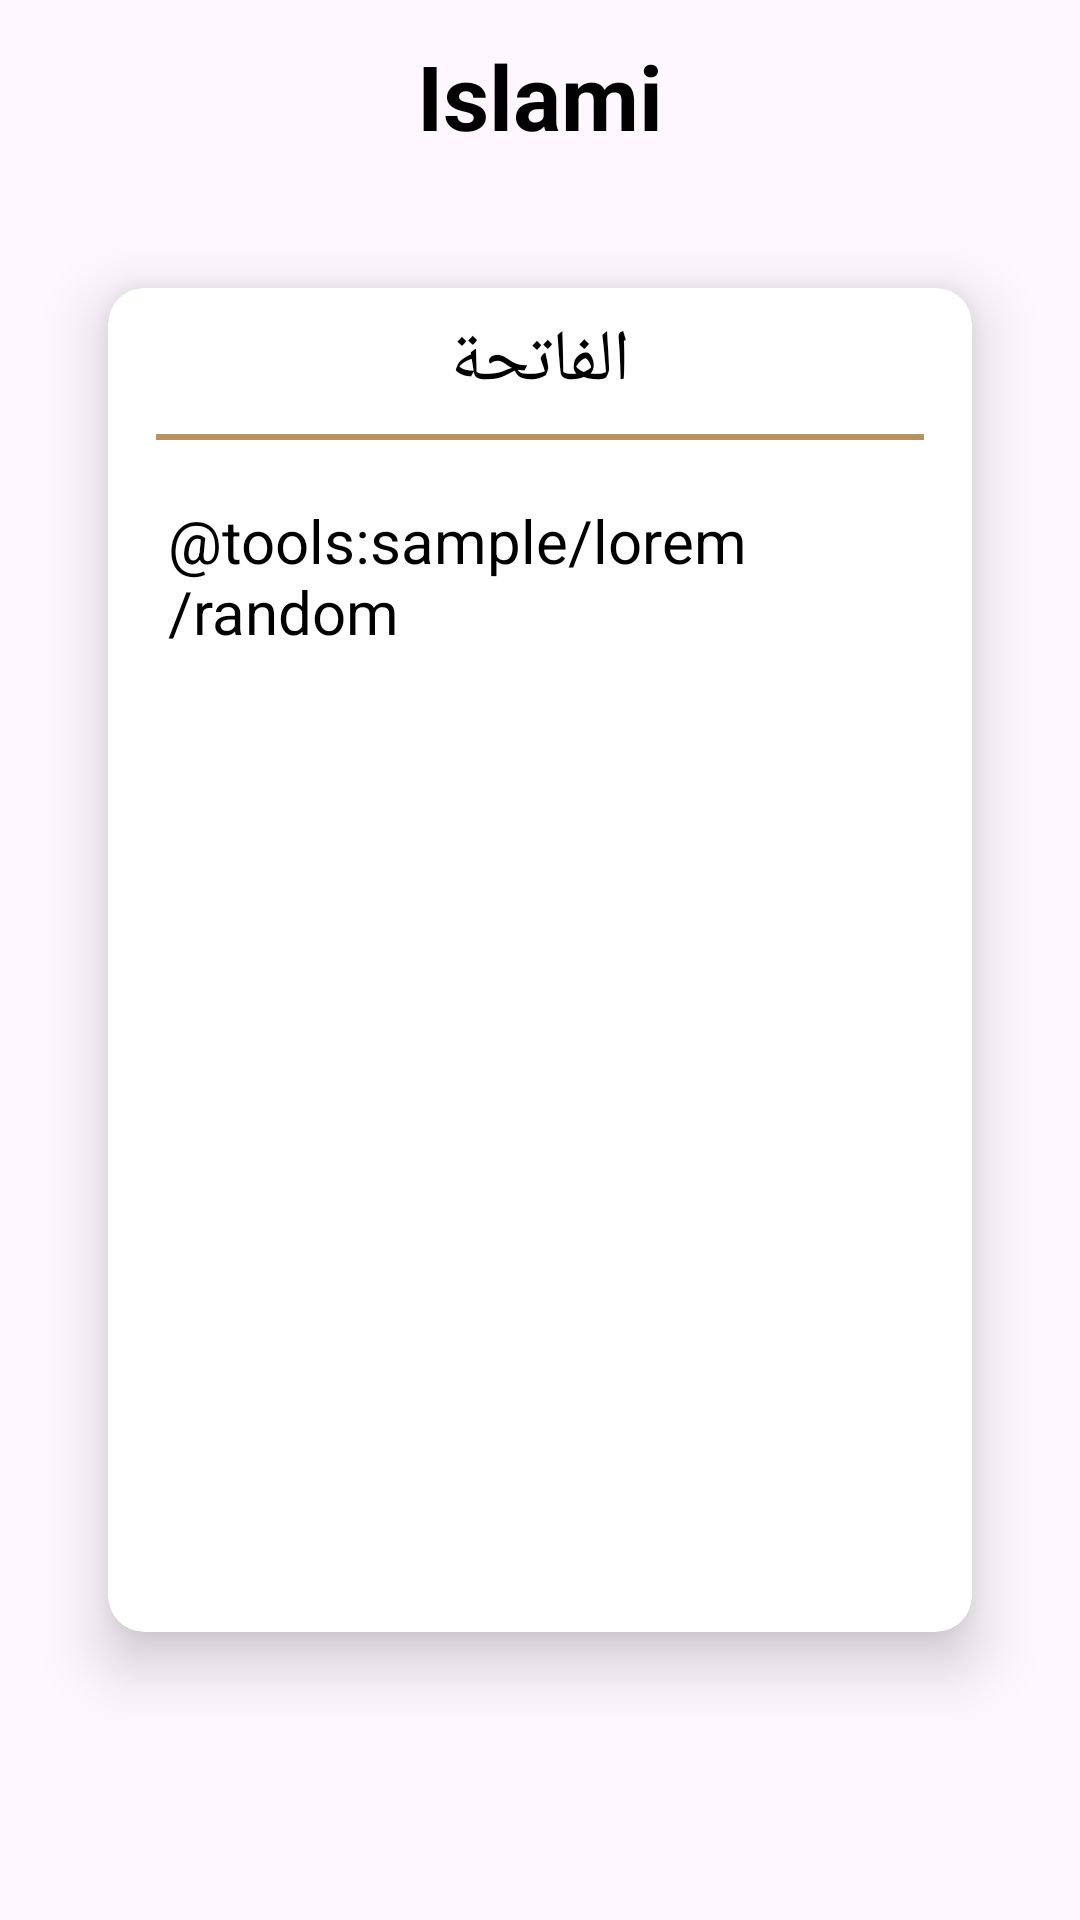

Layout XML and referenced resources for this Android screen:
<!-- AndroidManifest.xml: application theme Theme.Islami -->
<!-- res/layout/activity_hadeth_details.xml -->
<?xml version="1.0" encoding="utf-8"?>
<androidx.coordinatorlayout.widget.CoordinatorLayout xmlns:android="http://schemas.android.com/apk/res/android"
    xmlns:app="http://schemas.android.com/apk/res-auto"
    xmlns:tools="http://schemas.android.com/tools"
    android:layout_width="match_parent"
    android:layout_height="match_parent"
    tools:context=".ui.home.hadethDetails.HadethDetailsActivity"
    android:background="@drawable/main_background"
    >
<com.google.android.material.appbar.AppBarLayout
    android:layout_width="match_parent"
    android:layout_height="wrap_content"
    android:background="@color/transparent_color"

    >
    <androidx.appcompat.widget.Toolbar
        android:id="@+id/hadeth_toolbar"
        android:layout_width="match_parent"
        android:layout_height="wrap_content"
        >
        <TextView
            android:layout_width="wrap_content"
            android:layout_height="wrap_content"
            android:layout_gravity="center_horizontal"
            android:text="@string/app_name"
            android:textSize="30sp"
            android:textStyle="bold"
            android:textColor="@color/islami_title_color"
            />
    </androidx.appcompat.widget.Toolbar>
</com.google.android.material.appbar.AppBarLayout>
    <include android:id="@+id/hadeth_content"
        layout="@layout/hadeth_details_content"
        />
</androidx.coordinatorlayout.widget.CoordinatorLayout>
<!-- res/layout/hadeth_details_content.xml (included above) -->
<?xml version="1.0" encoding="utf-8"?>
<androidx.constraintlayout.widget.ConstraintLayout xmlns:android="http://schemas.android.com/apk/res/android"
    android:layout_width="match_parent"
    android:layout_height="match_parent"
    xmlns:app="http://schemas.android.com/apk/res-auto"
    xmlns:tools="http://schemas.android.com/tools">
    <androidx.cardview.widget.CardView
        android:id="@+id/cv_hadeth"
        android:layout_width="0dp"
        android:layout_height="0dp"
        app:layout_constraintBottom_toBottomOf="parent"
        app:layout_constraintEnd_toEndOf="parent"
        app:layout_constraintHeight_percent="0.7"
        app:layout_constraintStart_toStartOf="parent"
        app:layout_constraintTop_toTopOf="parent"
        app:layout_constraintWidth_percent=".8"
        app:cardElevation="12dp"
        app:cardCornerRadius="12dp"
        app:contentPadding="8dp"
        app:cardBackgroundColor="@color/card_view_color"
        >
        <LinearLayout
            android:layout_width="match_parent"
            android:layout_height="match_parent"
            android:orientation="vertical"
            >
            <TextView
                android:id="@+id/tv_hadeth_title"
                android:layout_width="wrap_content"
                android:layout_height="wrap_content"
                android:layout_gravity="center_horizontal"
                tools:text="الفاتحة"
                android:textSize="24sp"
                android:textColor="@color/activity_font_color"
                />
            <View
                android:id="@+id/view_hadeth_title"
                android:layout_width="match_parent"
                android:layout_height="2dp"
                android:layout_margin="8dp"
                android:background="@color/primary_color"

                />
            <ScrollView
                android:layout_width="match_parent"
                android:layout_height="wrap_content">
                <TextView
                    android:id="@+id/tv_hadeth_details_content"
                    android:layout_width="wrap_content"
                    android:layout_height="wrap_content"
                    android:textSize="20sp"
                    android:layout_gravity="center"
                    tools:text="@tools:sample/lorem/random"
                    android:padding="12dp"
                    android:textColor="@color/activity_font_color"
                    />
            </ScrollView>
        </LinearLayout>

    </androidx.cardview.widget.CardView>
</androidx.constraintlayout.widget.ConstraintLayout>
<!-- resources referenced by this layout -->
<resources>
  <color name="activity_font_color">@color/black</color>
  <color name="card_view_color">@color/white</color>
  <color name="islami_title_color">@color/black</color>
  <color name="primary_color">#B7935F</color>
  <color name="transparent_color">#00000000</color>
  <string name="app_name">Islami</string>
  <style name="Theme.Islami" parent="Theme.Material3.Light.NoActionBar">
      <item name="colorPrimary">@color/primary_color</item>
          <item name="homeAsUpIndicator">@drawable/back</item>
      </style>
  <color name="black">#FF000000</color>
  <color name="white">#FFFFFFFF</color>
  <!-- drawable back: png bitmap (drawable-night, 221 bytes) -->
</resources>
